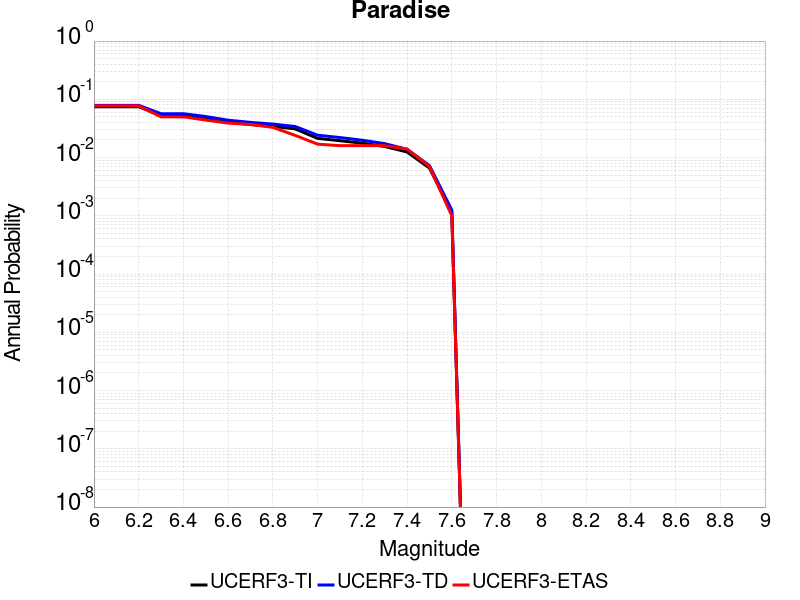

Values plotted in this chart, from the file beside it:
Magnitude, UCERF3-TI Prob, UCERF3-TD Prob, UCERF3-ETAS Prob
6.0, 0.07457, 0.07881, 0.077
6.1, 0.07457, 0.07881, 0.077
6.2, 0.07457, 0.07881, 0.077
6.3, 0.05295, 0.0566, 0.05
6.4, 0.05295, 0.0566, 0.05
6.5, 0.04712, 0.05065, 0.044
6.6, 0.0404, 0.04378, 0.039
6.7, 0.0369, 0.04021, 0.037
6.8, 0.03433, 0.03753, 0.033
6.9, 0.03104, 0.03413, 0.024
7.0, 0.02134, 0.02419, 0.017
7.1, 0.01947, 0.02206, 0.016
7.2, 0.01762, 0.01981, 0.016
7.3, 0.0155, 0.01734, 0.016
7.4, 0.01247, 0.01385, 0.014
7.5, 0.00661, 0.007294, 0.007
7.6, 0.001153, 0.001253, 0.001
